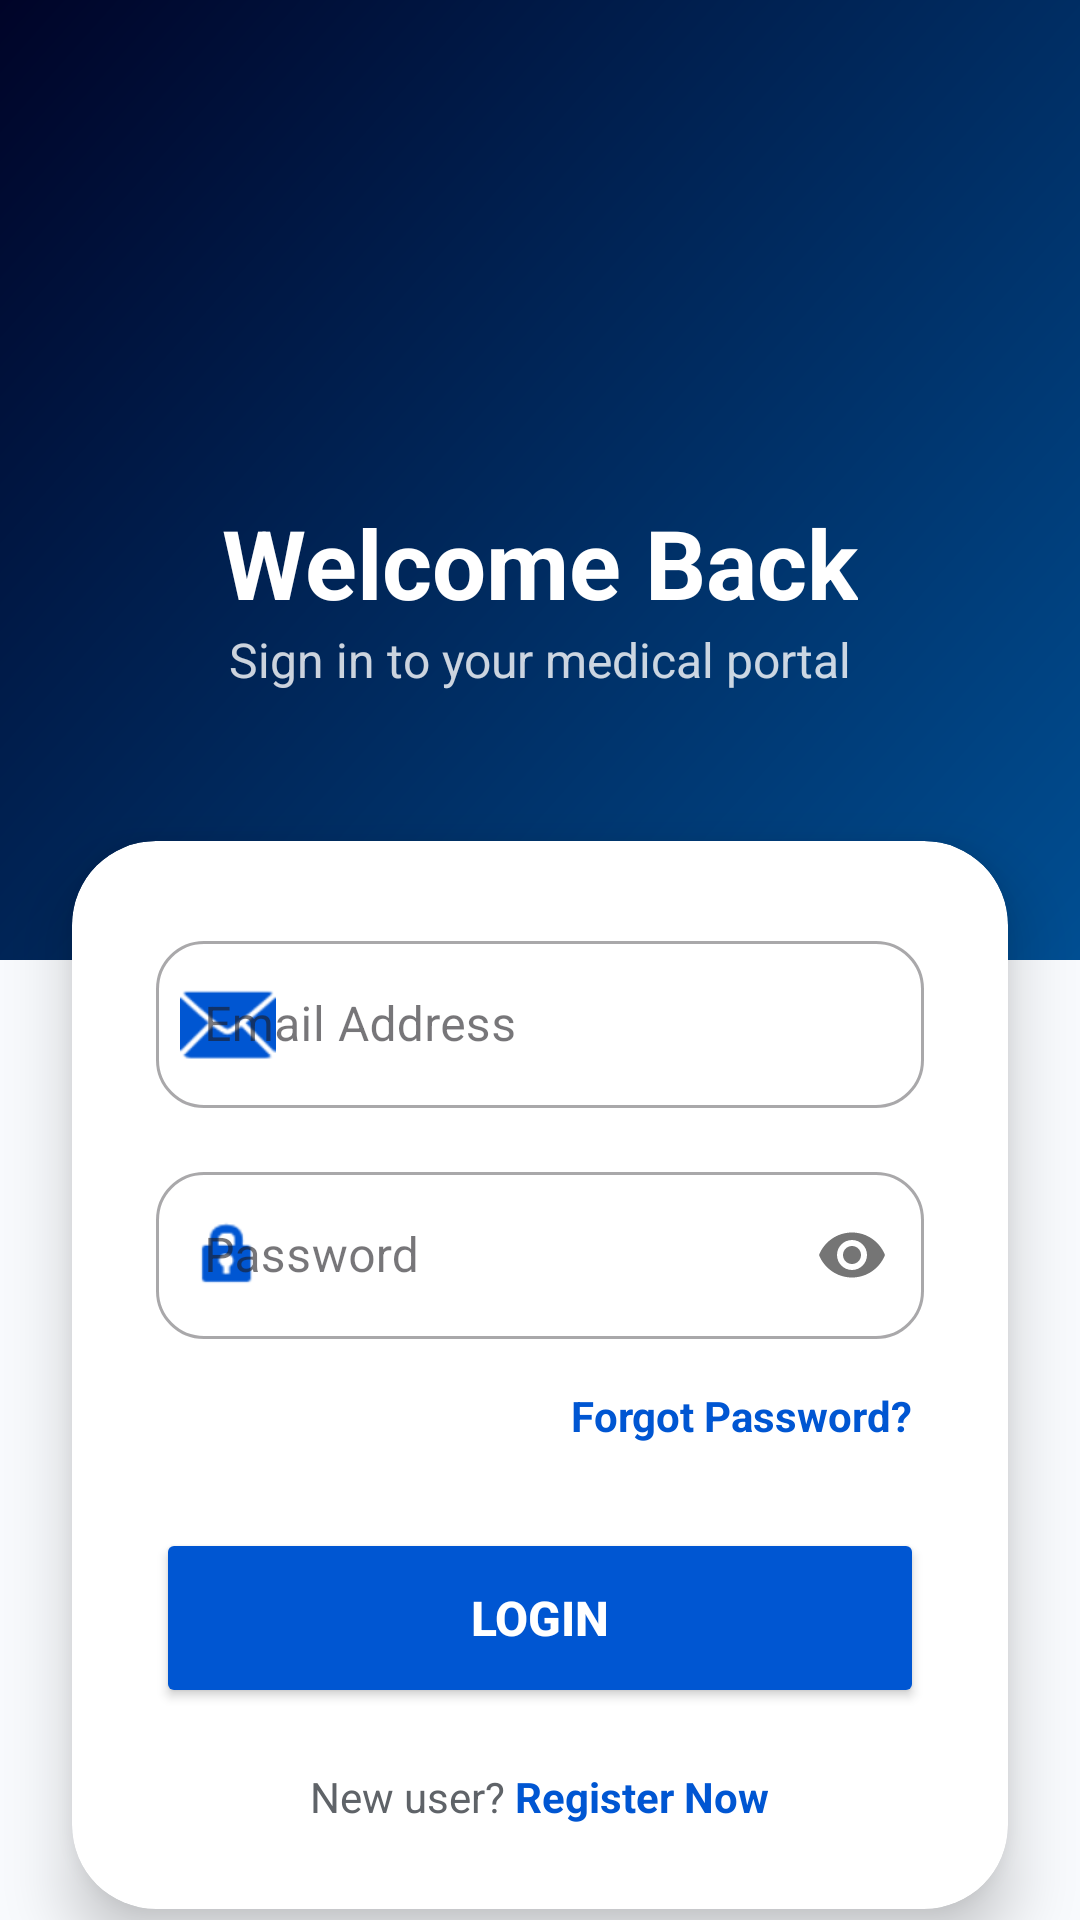

Write the Android layout XML for this screen, with the resource values it uses.
<!-- AndroidManifest.xml: application theme Theme.PrathamaChikitse -->
<!-- res/layout/activity_login.xml -->
<?xml version="1.0" encoding="utf-8"?>
<androidx.constraintlayout.widget.ConstraintLayout xmlns:android="http://schemas.android.com/apk/res/android"
    xmlns:app="http://schemas.android.com/apk/res-auto"
    android:layout_width="match_parent"
    android:layout_height="match_parent"
    android:background="@color/bg_premium">

    
    <View
        android:id="@+id/bgHeader"
        android:layout_width="match_parent"
        android:layout_height="320dp"
        android:background="@drawable/login_bg_shape"
        app:layout_constraintTop_toTopOf="parent" />

    <ImageView
        android:id="@+id/ivLogo"
        android:layout_width="90dp"
        android:layout_height="90dp"
        android:layout_marginTop="60dp"
        android:src="@mipmap/ic_launcher"
        app:layout_constraintEnd_toEndOf="parent"
        app:layout_constraintStart_toStartOf="parent"
        app:layout_constraintTop_toTopOf="parent" />

    <TextView
        android:id="@+id/tvLoginTitle"
        android:layout_width="wrap_content"
        android:layout_height="wrap_content"
        android:layout_marginTop="16dp"
        android:text="Welcome Back"
        android:textColor="@color/white"
        android:textSize="32sp"
        android:textStyle="bold"
        app:layout_constraintEnd_toEndOf="parent"
        app:layout_constraintStart_toStartOf="parent"
        app:layout_constraintTop_toBottomOf="@+id/ivLogo" />

    <TextView
        android:layout_width="wrap_content"
        android:layout_height="wrap_content"
        android:text="Sign in to your medical portal"
        android:textColor="#CCFFFFFF"
        android:textSize="16sp"
        app:layout_constraintEnd_toEndOf="parent"
        app:layout_constraintStart_toStartOf="parent"
        app:layout_constraintTop_toBottomOf="@+id/tvLoginTitle" />

    <androidx.cardview.widget.CardView
        android:layout_width="match_parent"
        android:layout_height="wrap_content"
        android:layout_marginHorizontal="24dp"
        android:layout_marginTop="-40dp"
        app:cardCornerRadius="28dp"
        app:cardElevation="12dp"
        app:layout_constraintTop_toBottomOf="@+id/bgHeader">

        <LinearLayout
            android:layout_width="match_parent"
            android:layout_height="wrap_content"
            android:orientation="vertical"
            android:padding="28dp">

            <com.google.android.material.textfield.TextInputLayout
                style="@style/Widget.MaterialComponents.TextInputLayout.OutlinedBox"
                android:layout_width="match_parent"
                android:layout_height="wrap_content"
                android:hint="Email Address"
                app:boxCornerRadiusBottomEnd="16dp"
                app:boxCornerRadiusBottomStart="16dp"
                app:boxCornerRadiusTopEnd="16dp"
                app:boxCornerRadiusTopStart="16dp"
                app:startIconDrawable="@android:drawable/ic_dialog_email"
                app:startIconTint="@color/primary_brand">

                <com.google.android.material.textfield.TextInputEditText
                    android:id="@+id/emailEditText"
                    android:layout_width="match_parent"
                    android:layout_height="wrap_content"
                    android:inputType="textEmailAddress" />
            </com.google.android.material.textfield.TextInputLayout>

            <com.google.android.material.textfield.TextInputLayout
                style="@style/Widget.MaterialComponents.TextInputLayout.OutlinedBox"
                android:layout_width="match_parent"
                android:layout_height="wrap_content"
                android:layout_marginTop="16dp"
                android:hint="Password"
                app:boxCornerRadiusBottomEnd="16dp"
                app:boxCornerRadiusBottomStart="16dp"
                app:boxCornerRadiusTopEnd="16dp"
                app:boxCornerRadiusTopStart="16dp"
                app:passwordToggleEnabled="true"
                app:startIconDrawable="@android:drawable/ic_lock_idle_lock"
                app:startIconTint="@color/primary_brand">

                <com.google.android.material.textfield.TextInputEditText
                    android:id="@+id/passwordEditText"
                    android:layout_width="match_parent"
                    android:layout_height="wrap_content"
                    android:inputType="textPassword" />
            </com.google.android.material.textfield.TextInputLayout>

            <TextView
                android:id="@+id/forgotPasswordText"
                android:layout_width="wrap_content"
                android:layout_height="wrap_content"
                android:layout_gravity="end"
                android:layout_marginTop="12dp"
                android:padding="4dp"
                android:text="Forgot Password?"
                android:textColor="@color/primary_brand"
                android:textStyle="bold" />

            <Button
                android:id="@+id/loginButton"
                android:layout_width="match_parent"
                android:layout_height="60dp"
                android:layout_marginTop="24dp"
                android:backgroundTint="@color/primary_brand"
                android:text="LOGIN"
                android:textColor="@color/white"
                android:textSize="16sp"
                android:textStyle="bold"
                app:cornerRadius="16dp" />

            <LinearLayout
                android:layout_width="match_parent"
                android:layout_height="wrap_content"
                android:layout_marginTop="20dp"
                android:gravity="center"
                android:orientation="horizontal">

                <TextView
                    android:layout_width="wrap_content"
                    android:layout_height="wrap_content"
                    android:text="New user? "
                    android:textColor="@color/text_medium_contrast" />

                <TextView
                    android:id="@+id/registerButton"
                    android:layout_width="wrap_content"
                    android:layout_height="wrap_content"
                    android:text="Register Now"
                    android:textColor="@color/primary_brand"
                    android:textStyle="bold" />
            </LinearLayout>

        </LinearLayout>
    </androidx.cardview.widget.CardView>

    <com.google.android.material.button.MaterialButton
        android:id="@+id/googleSignInButton"
        style="@style/Widget.MaterialComponents.Button.OutlinedButton"
        android:layout_width="wrap_content"
        android:layout_height="56dp"
        android:layout_marginBottom="48dp"
        android:text="Sign in with Google"
        android:textColor="@color/text_high_contrast"
        app:cornerRadius="28dp"
        app:icon="@android:drawable/ic_menu_compass"
        app:layout_constraintBottom_toBottomOf="parent"
        app:layout_constraintEnd_toEndOf="parent"
        app:layout_constraintStart_toStartOf="parent"
        app:strokeColor="@color/divider_soft" />

</androidx.constraintlayout.widget.ConstraintLayout>
<!-- resources referenced by this layout -->
<resources>
  <color name="bg_premium">#F8FAFD</color>
  <color name="divider_soft">#E2E8F0</color>
  <color name="primary_brand">#0056D2</color>
  <color name="text_high_contrast">#1A1C1E</color>
  <color name="text_medium_contrast">#5F6368</color>
  <color name="white">#FFFFFF</color>
  <!-- drawable login_bg_shape (drawable) -->
  <?xml version="1.0" encoding="utf-8"?>
  <shape xmlns:android="http://schemas.android.com/apk/res/android">
      <gradient
          android:angle="135"
          android:endColor="#000428"
          android:startColor="#004E92"
          android:type="linear" />
  </shape>
  <style name="Theme.PrathamaChikitse" parent="Theme.Material3.DayNight.NoActionBar">
          <item name="colorPrimary">@color/primary_brand</item>
          <item name="colorSecondary">@color/accent_medical</item>
          <item name="android:windowBackground">@color/bg_soft</item>
          <item name="android:statusBarColor">@color/primary_dark</item>
      </style>
  <color name="accent_medical">#00BFA5</color>
  <color name="bg_soft">#F8FAFD</color>
  <color name="primary_dark">#003A94</color>
</resources>
